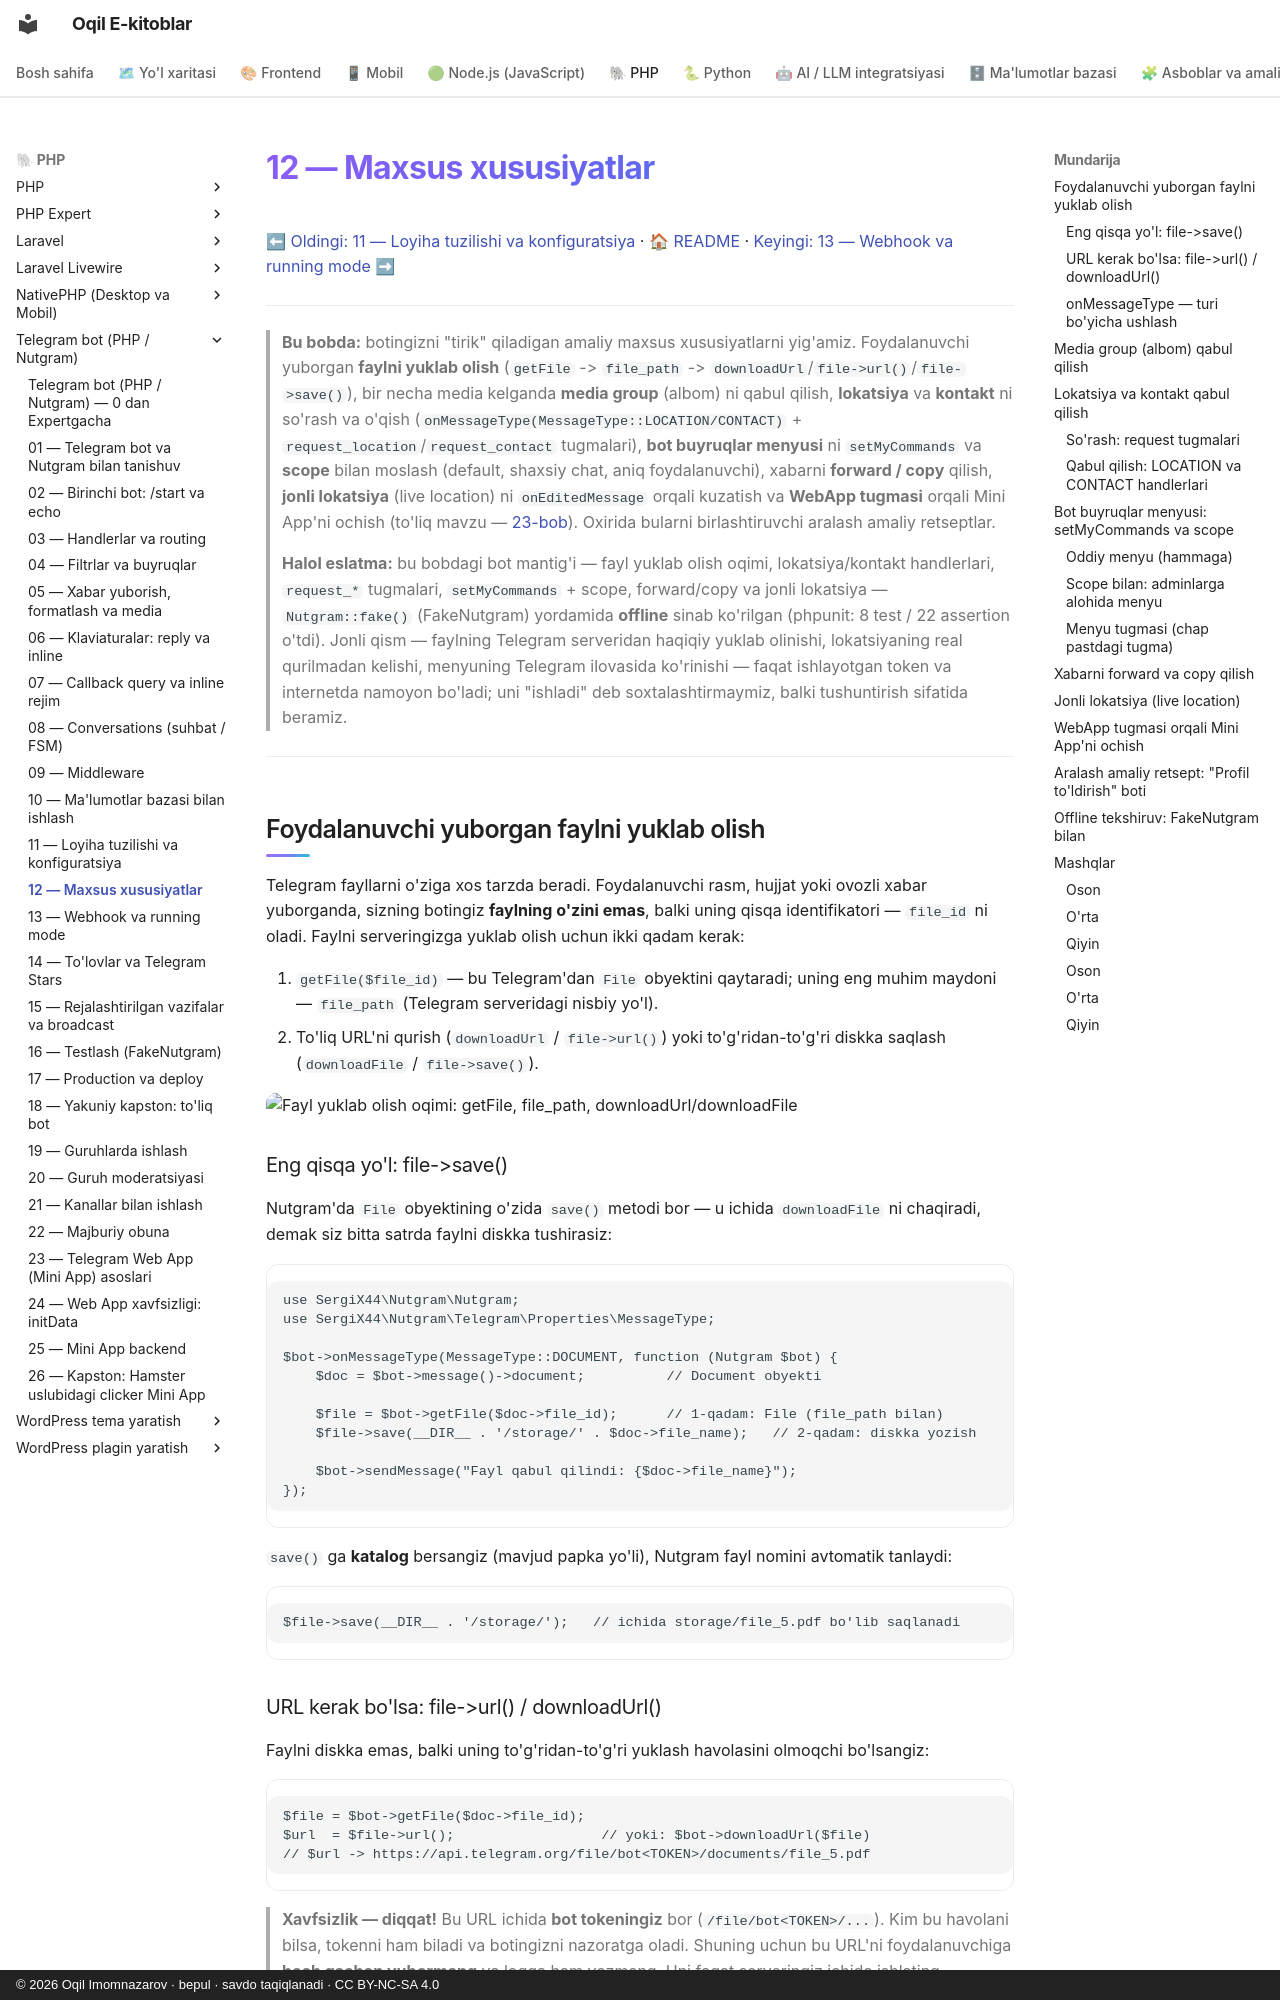

repository: iOqil/e-book · page: tgbot-php/12-maxsus-xususiyatlar/index.html · generator: mkdocs · copyright: © 2026 Oqil Imomnazarov · bepul · savdo taqiqlanadi · CC BY-NC-SA 4.0

# 12 — Maxsus xususiyatlar

[⬅ Oldingi: 11 — Loyiha tuzilishi va konfiguratsiya](./11-loyiha-tuzilishi.md) · [🏠 README](./README.md) · [Keyingi: 13 — Webhook va running mode ➡](./13-webhook-deploy.md)

---

> **Bu bobda:** botingizni "tirik" qiladigan amaliy maxsus xususiyatlarni yig'amiz. Foydalanuvchi yuborgan **faylni yuklab olish** (`getFile` -> `file_path` -> `downloadUrl`/`file->url()`/`file->save()`), bir necha media kelganda **media group** (albom) ni qabul qilish, **lokatsiya** va **kontakt** ni so'rash va o'qish (`onMessageType(MessageType::LOCATION/CONTACT)` + `request_location`/`request_contact` tugmalari), **bot buyruqlar menyusi** ni `setMyCommands` va **scope** bilan moslash (default, shaxsiy chat, aniq foydalanuvchi), xabarni **forward / copy** qilish, **jonli lokatsiya** (live location) ni `onEditedMessage` orqali kuzatish va **WebApp tugmasi** orqali Mini App'ni ochish (to'liq mavzu — [23-bob](./23-webapp-asoslari.md)). Oxirida bularni birlashtiruvchi aralash amaliy retseptlar.
>
> **Halol eslatma:** bu bobdagi bot mantig'i — fayl yuklab olish oqimi, lokatsiya/kontakt handlerlari, `request_*` tugmalari, `setMyCommands` + scope, forward/copy va jonli lokatsiya — `Nutgram::fake()` (FakeNutgram) yordamida **offline** sinab ko'rilgan (phpunit: 8 test / 22 assertion o'tdi). Jonli qism — faylning Telegram serveridan haqiqiy yuklab olinishi, lokatsiyaning real qurilmadan kelishi, menyuning Telegram ilovasida ko'rinishi — faqat ishlayotgan token va internetda namoyon bo'ladi; uni "ishladi" deb soxtalashtirmaymiz, balki tushuntirish sifatida beramiz.

---

## Foydalanuvchi yuborgan faylni yuklab olish

Telegram fayllarni o'ziga xos tarzda beradi. Foydalanuvchi rasm, hujjat yoki ovozli xabar yuborganda, sizning botingiz **faylning o'zini emas**, balki uning qisqa identifikatori — `file_id` ni oladi. Faylni serveringizga yuklab olish uchun ikki qadam kerak:

1. `getFile($file_id)` — bu Telegram'dan `File` obyektini qaytaradi; uning eng muhim maydoni — `file_path` (Telegram serveridagi nisbiy yo'l).
2. To'liq URL'ni qurish (`downloadUrl` / `file->url()`) yoki to'g'ridan-to'g'ri diskka saqlash (`downloadFile` / `file->save()`).

![Fayl yuklab olish oqimi: getFile, file_path, downloadUrl/downloadFile](rasmlar/tgp12-fayl-yuklash.svg)

### Eng qisqa yo'l: file->save()

Nutgram'da `File` obyektining o'zida `save()` metodi bor — u ichida `downloadFile` ni chaqiradi, demak siz bitta satrda faylni diskka tushirasiz:

```php
use SergiX44\Nutgram\Nutgram;
use SergiX44\Nutgram\Telegram\Properties\MessageType;

$bot->onMessageType(MessageType::DOCUMENT, function (Nutgram $bot) {
    $doc = $bot->message()->document;          // Document obyekti

    $file = $bot->getFile($doc->file_id);      // 1-qadam: File (file_path bilan)
    $file->save(__DIR__ . '/storage/' . $doc->file_name);   // 2-qadam: diskka yozish

    $bot->sendMessage("Fayl qabul qilindi: {$doc->file_name}");
});
```

`save()` ga **katalog** bersangiz (mavjud papka yo'li), Nutgram fayl nomini avtomatik tanlaydi:

```php
$file->save(__DIR__ . '/storage/');   // ichida storage/file_5.pdf bo'lib saqlanadi
```
